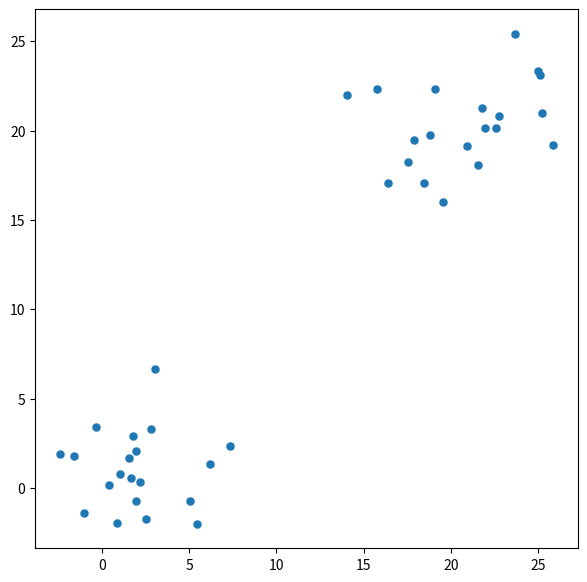

Write the Python code that produced this figure.

import matplotlib.pyplot as plt
import numpy as np
import pandas as pd


def true_func(x):
    return 3.5*x + 8


x = np.append(np.linspace(0, 10, 30), np.linspace(11, 30, 30))
y = true_func(x) + np.random.normal(scale=9, size=x.size)

true_x = np.linspace(0, 30, 100)
true_y = true_func(true_x)

'''
fig, ax = plt.subplots(figsize=(7, 7))
ax.scatter(x, y, linewidths=0.1)
ax.plot(true_x, true_y, c='orange')
plt.show()
'''

'''
points = np.array([y, x]).transpose()
points_df = pd.DataFrame(points, columns=['y', 'x'])
points_df.to_csv('data/delete_it.csv', index=False)
'''


o = np.ones(20)
class_x = np.append(o + 1 + np.random.normal(scale=3, size=20),
                    o + 20 + np.random.normal(scale=3, size=20))
class_y = np.append(o + 1 + np.random.normal(scale=3, size=20),
                    o + 20 + np.random.normal(scale=3, size=20))


fig, ax = plt.subplots(figsize=(7, 7))
ax.scatter(class_x, class_y, linewidths=0.1)
plt.show()


'''
classes = np.ones(40).reshape(-1, 1)
classes[:20] = -1 * classes[:20]
points = np.append(np.array([class_y, class_x]).transpose(), classes, axis=1)
points_df = pd.DataFrame(points, columns=['y', 'x', 'class'])
points_df.to_csv('data/delete_it.csv', index=False)
'''
